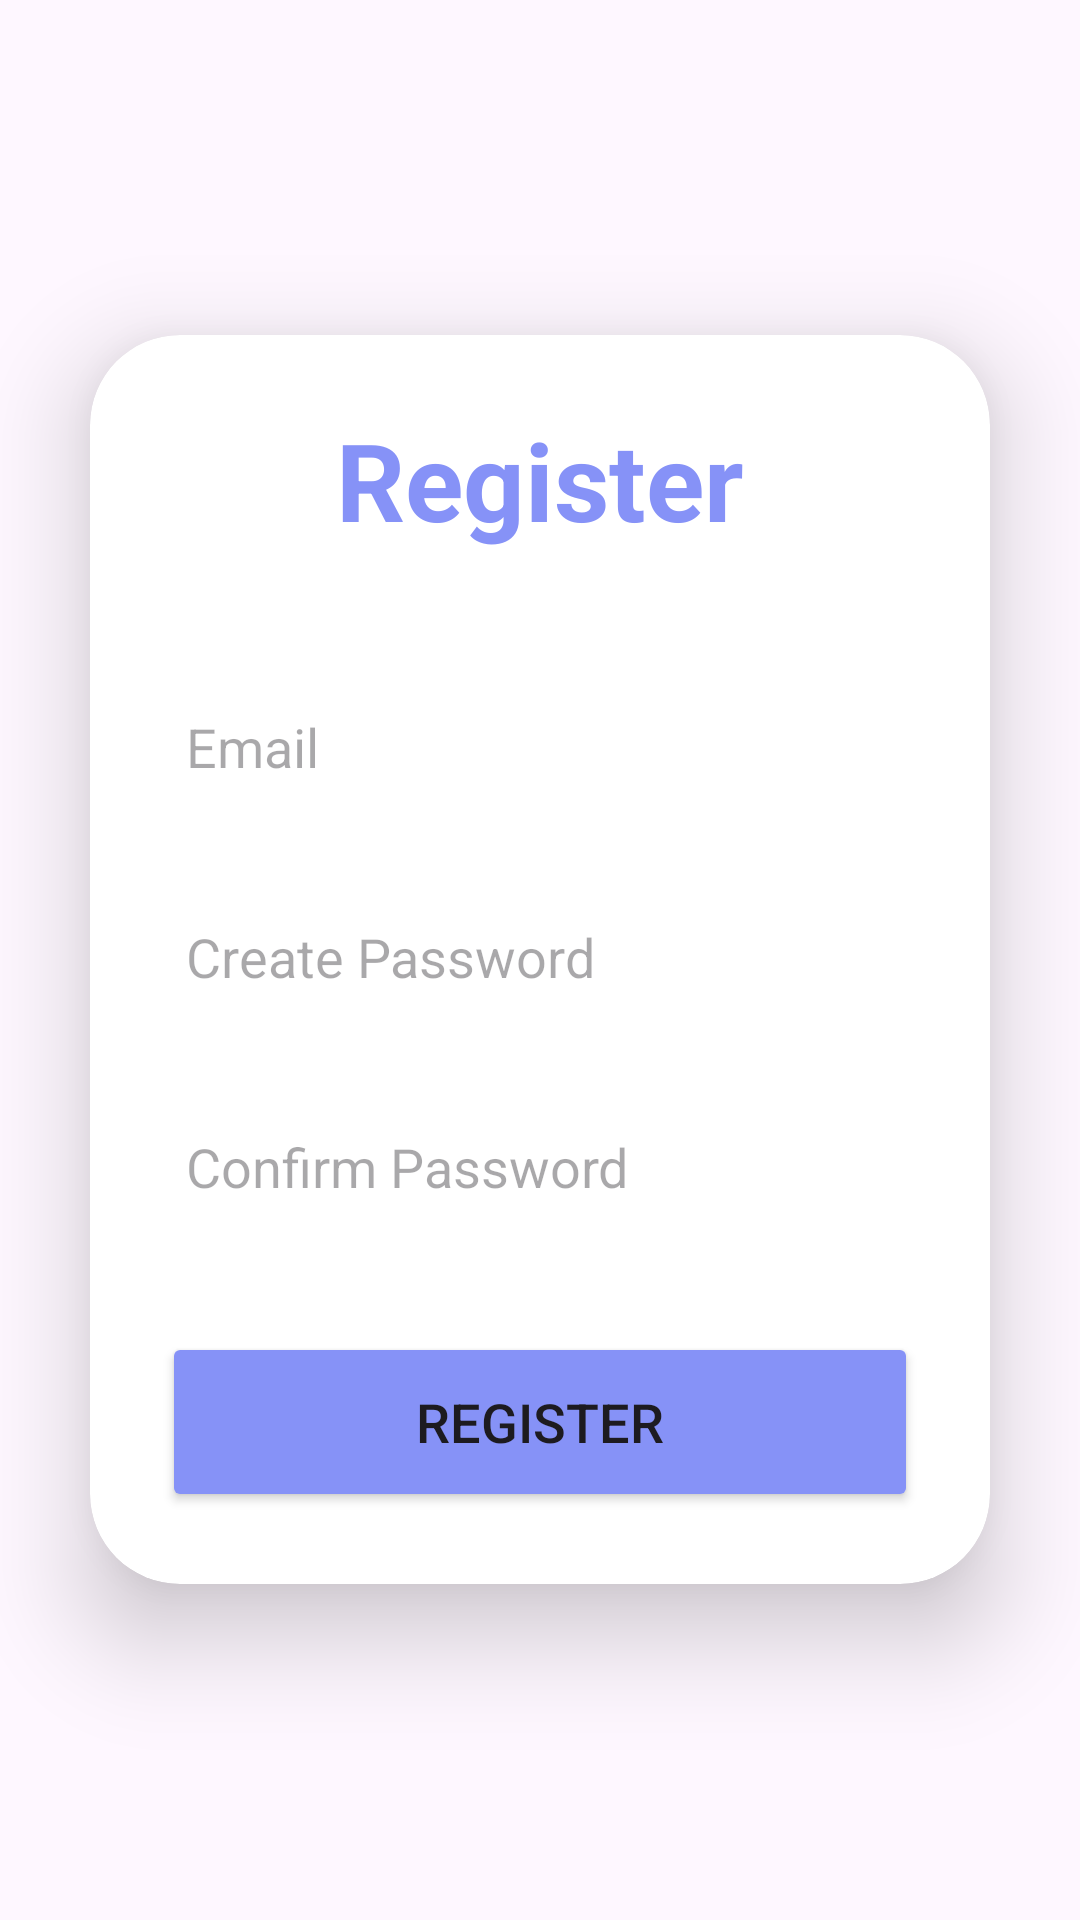

The Android layout XML behind this screen, and the referenced resources:
<!-- AndroidManifest.xml: application theme Theme.Electratrack -->
<!-- res/layout/register.xml -->
<?xml version="1.0" encoding="utf-8"?>
<LinearLayout
    xmlns:android="http://schemas.android.com/apk/res/android"
    xmlns:app="http://schemas.android.com/apk/res-auto"
    xmlns:tools="http://schemas.android.com/tools"
    android:layout_width="match_parent"
    android:layout_height="match_parent"
    android:orientation="vertical"
    android:gravity="center"
    android:background="@drawable/lgback"
    tools:context=".register">

    <androidx.cardview.widget.CardView
        android:layout_width="match_parent"
        android:layout_height="wrap_content"
        android:layout_margin="30dp"
        app:cardCornerRadius="30dp"
        app:cardElevation="20dp"
        android:background="@drawable/custom_edittext">

        <LinearLayout
            android:layout_width="match_parent"
            android:layout_height="wrap_content"
            android:orientation="vertical"
            android:layout_gravity="center_horizontal"
            android:padding="24dp">


            <TextView
                android:layout_width="match_parent"
                android:layout_height="wrap_content"
                android:text="Register"
                android:id="@+id/loginText"
                android:textSize="36sp"
                android:textAlignment="center"
                android:textStyle="bold"
                android:textColor="@color/purple"/>

            <EditText
                android:layout_width="match_parent"
                android:layout_height="50dp"
                android:id="@+id/email"
                android:background="@drawable/custom_edittext"
                android:drawablePadding="8dp"
                android:hint="Email"
                android:padding="8dp"
                android:textColor="@color/black"
                android:textColorHighlight="@color/cardview_dark_background"
                android:layout_marginTop="40dp"/>

            <EditText
                android:layout_width="match_parent"
                android:layout_height="50dp"
                android:id="@+id/password"
                android:background="@drawable/custom_edittext"
                android:drawablePadding="8dp"
                android:hint="Create Password"
                android:padding="8dp"
                android:inputType="textPassword"
                android:textColor="@color/black"
                android:textColorHighlight="@color/cardview_dark_background"
                android:layout_marginTop="20dp"/>

            <EditText
                android:layout_width="match_parent"
                android:layout_height="50dp"
                android:id="@+id/cpassword"
                android:background="@drawable/custom_edittext"
                android:drawablePadding="8dp"
                android:hint="Confirm Password"
                android:padding="8dp"
                android:inputType="textPassword"
                android:textColor="@color/black"
                android:textColorHighlight="@color/cardview_dark_background"
                android:layout_marginTop="20dp"/>

            <Button
                android:layout_width="match_parent"
                android:layout_height="60dp"
                android:id="@+id/register_button"
                android:text="Register"
                android:textSize="18sp"
                android:layout_marginTop="30dp"
                android:backgroundTint="@color/purple"
                app:cornerRadius = "20dp"/>

        </LinearLayout>

    </androidx.cardview.widget.CardView>

</LinearLayout>
<!-- resources referenced by this layout -->
<resources>
  <color name="black">#FF000000</color>
  <color name="purple">#8692f7</color>
  <style name="Theme.Electratrack" parent="Base.Theme.Electratrack" />
  <style name="Base.Theme.Electratrack" parent="Theme.Material3.DayNight.NoActionBar">
          
          
      </style>
</resources>
